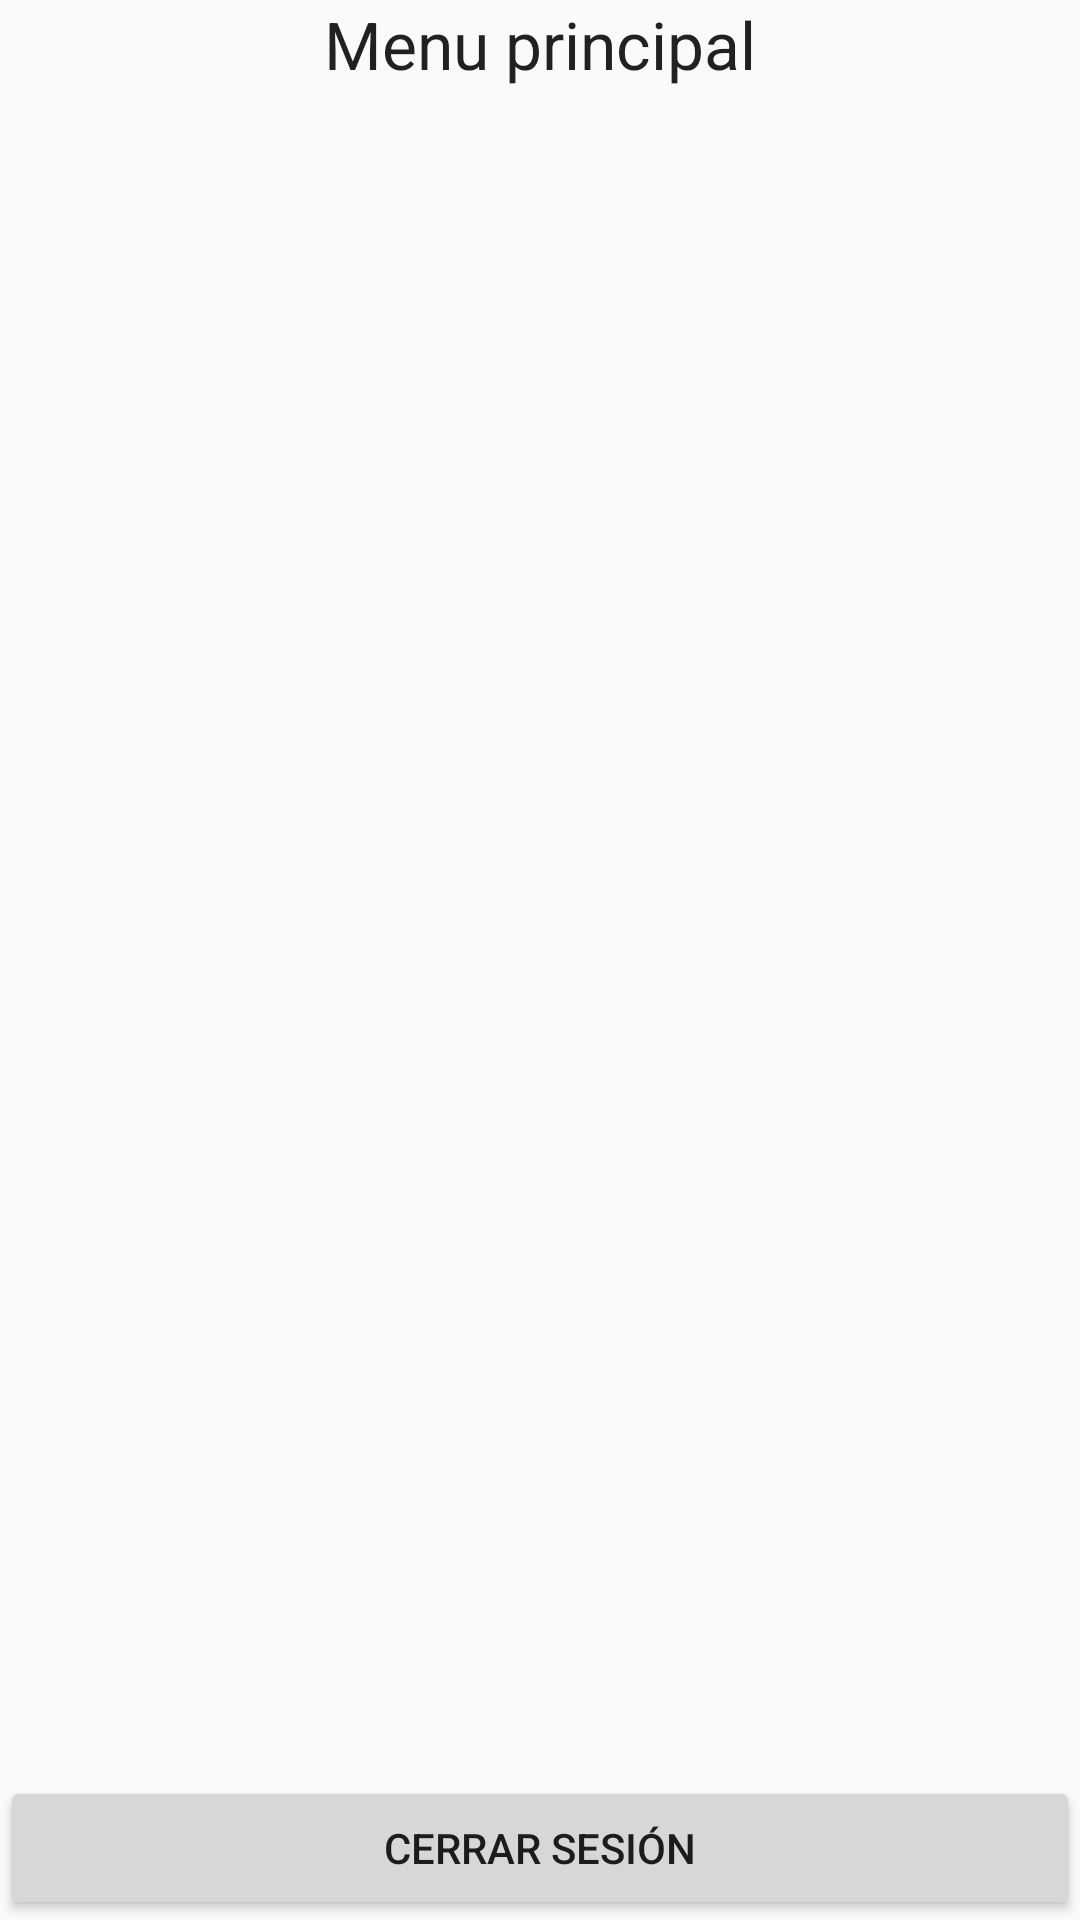

Here is an Android app screen rendered from its layout file. Give the layout XML and the strings, colors and styles it references.
<!-- AndroidManifest.xml: application theme AppTheme.NoActionBar -->
<!-- res/layout/content_menu_principal.xml -->
<?xml version="1.0" encoding="utf-8"?>
<RelativeLayout
    xmlns:android="http://schemas.android.com/apk/res/android"
    xmlns:app="http://schemas.android.com/apk/res-auto"
    xmlns:tools="http://schemas.android.com/tools"
    android:layout_width="match_parent"
    android:layout_height="match_parent"
    app:layout_behavior="@string/appbar_scrolling_view_behavior"
    tools:context=".MenuPrincipal"
    tools:showIn="@layout/activity_menu_principal">

    <TextView
        android:id="@+id/titulo_text_view"
        android:layout_width="wrap_content"
        android:layout_height="wrap_content"
        android:layout_alignParentStart="true"
        android:layout_alignParentEnd="true"
        android:gravity="center_horizontal"
        android:text="@string/titulo"
        android:textAppearance="?android:attr/textAppearanceLarge" />

    <Button
        android:id="@+id/cerrar_button"
        android:layout_width="match_parent"
        android:layout_height="wrap_content"
        android:layout_alignStart="@+id/titulo_text_view"
        android:layout_alignParentBottom="true"
        android:layout_alignEnd="@+id/titulo_text_view"
        android:text="@string/cerrar_sesion" />

</RelativeLayout>
<!-- res/layout/activity_menu_principal.xml (included above) -->
<?xml version="1.0" encoding="utf-8"?>
<android.support.design.widget.CoordinatorLayout
    xmlns:android="http://schemas.android.com/apk/res/android"
    xmlns:app="http://schemas.android.com/apk/res-auto"
    xmlns:tools="http://schemas.android.com/tools"
    android:layout_width="match_parent"
    android:layout_height="match_parent"
    tools:context="silabuz.com.almacenamientopreferencias.MenuPrincipal">

    <android.support.design.widget.AppBarLayout
        android:layout_width="match_parent"
        android:layout_height="wrap_content"
        android:theme="@style/AppTheme.NoActionBar.AppBarOverlay">

        <android.support.v7.widget.Toolbar
            android:id="@+id/toolbar"
            android:layout_width="match_parent"
            android:layout_height="?attr/actionBarSize"
            android:background="?attr/colorPrimary"
            app:popupTheme="@style/AppTheme.NoActionBar.PopupOverlay"/>

    </android.support.design.widget.AppBarLayout>

    <include layout="@layout/content_menu_principal"/>
</android.support.design.widget.CoordinatorLayout>
<!-- resources referenced by this layout -->
<resources>
  <string name="cerrar_sesion">Cerrar sesión</string>
  <string name="titulo">Menu principal</string>
  <style name="AppTheme.NoActionBar.AppBarOverlay" parent="ThemeOverlay.AppCompat.Dark.ActionBar" />
  <style name="AppTheme.NoActionBar.PopupOverlay" parent="ThemeOverlay.AppCompat.Light" />
  <style name="AppTheme.NoActionBar">
          <item name="windowActionBar">false</item>
          <item name="windowNoTitle">true</item>
      </style>
</resources>
